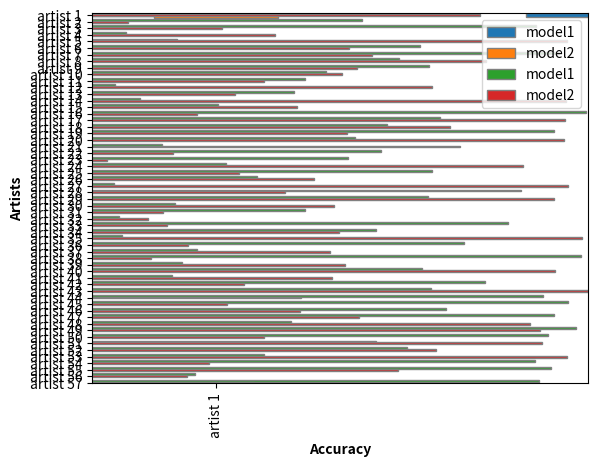

Here is the Python script that generated this plot:
import numpy as np
import matplotlib.pyplot as plt
import random


def plot_artist_performance_bar_chart_vertical(models_values, model_labels, artist_labels):
    """
    Creates a vertical bar chart plot
    :param models_values: list of D by 57, where D is the amount of models
    :param model_labels: list of D model labels
    :param artist_labels: list of 57 artist labels
    :return: void
    """
    num_artists = len(models_values[0])
    bar_width = 0.25
    for i, model_values in enumerate(models_values):
        x = np.arange(num_artists) + i * bar_width
        plt.bar(x, model_values, width=bar_width, edgecolor='grey', label=model_labels[i])

    plt.xlabel('Artists', fontweight='bold')
    plt.ylabel('Accuracy', fontweight='bold')
    plt.xticks([dx + bar_width for dx in range(num_artists)], artist_labels, rotation=90)
    plt.legend()
    plt.ylim([0, 1])
    plt.show()


def plot_artist_performance_bar_chart_horizontal(models_values, model_labels, artist_labels):
    """
    Creates a horizontal bar chart plot
    :param models_values: list of D by 57, where D is the amount of models
    :param model_labels: list of D model labels
    :param artist_labels: list of 57 artist labels
    :return: void
    """
    num_artists = len(models_values[0])
    bar_height = 0.3
    for i, model_values in enumerate(models_values):
        y = np.arange(num_artists) + i * bar_height
        plt.barh(y, model_values, height=bar_height, edgecolor='grey', label=model_labels[i], align='center')

    plt.ylabel('Artists', fontweight='bold')
    plt.xlabel('Accuracy', fontweight='bold')
    plt.yticks([dy + bar_height for dy in range(num_artists)], artist_labels)
    plt.gca().invert_yaxis()
    plt.legend()
    plt.xlim([0, 1])
    plt.show()


if __name__ == '__main__':
    # Example of the different variables
    model_labels = ['model1', 'model2']
    models_values = [[random.random() for _ in range(57)] for _ in range(len(model_labels))]
    artist_labels = [f"artist {i + 1}" for i in range(57)]

    plot_artist_performance_bar_chart_vertical(models_values, model_labels, artist_labels)
    plot_artist_performance_bar_chart_horizontal(models_values, model_labels, artist_labels)
